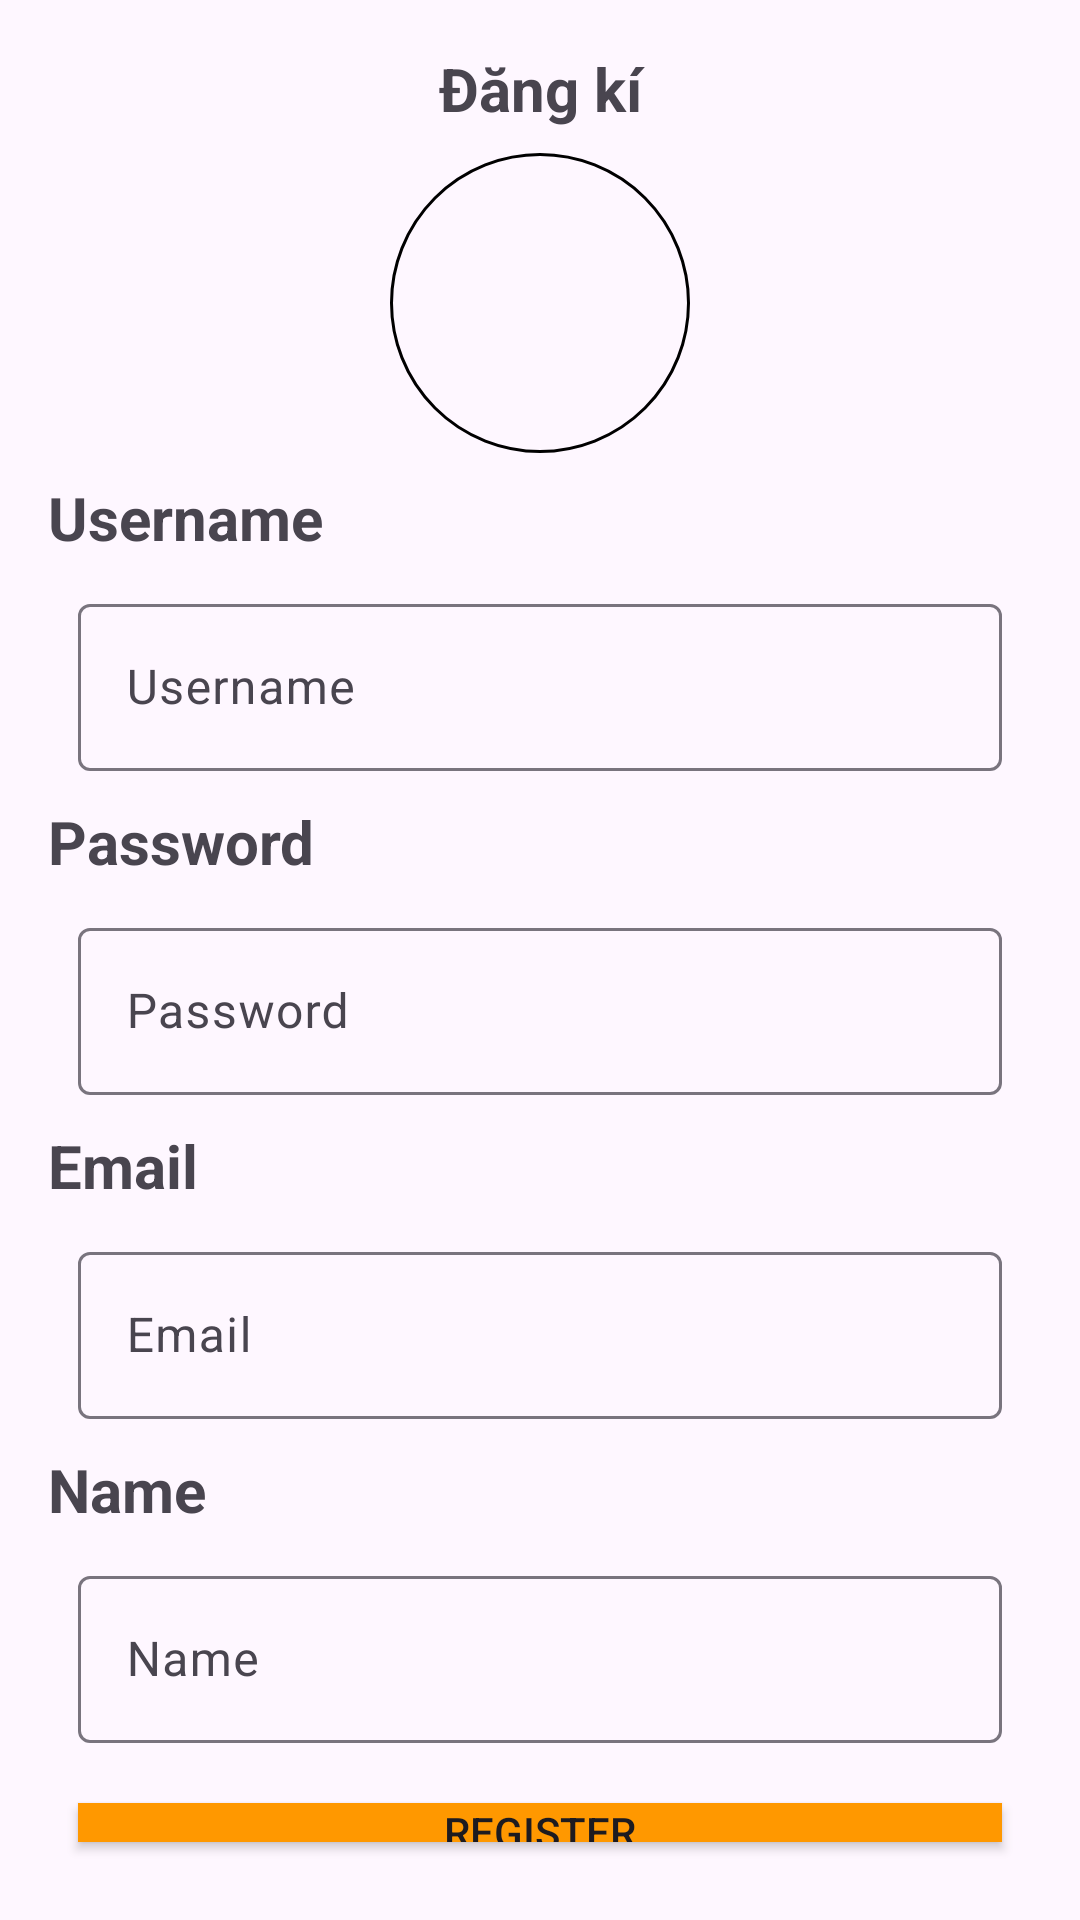

Android layout source for this screen:
<!-- AndroidManifest.xml: application theme Theme.Lab5_AND103_MD18305 -->
<!-- res/layout/activity_register.xml -->
<?xml version="1.0" encoding="utf-8"?>
<androidx.constraintlayout.widget.ConstraintLayout xmlns:android="http://schemas.android.com/apk/res/android"
    xmlns:app="http://schemas.android.com/apk/res-auto"
    xmlns:tools="http://schemas.android.com/tools"
    android:layout_width="match_parent"
    android:layout_height="match_parent"
    tools:context=".RegisterActivity">
    <LinearLayout
        android:layout_width="match_parent"
        android:layout_height="match_parent"
        android:orientation="vertical"
        android:padding="16dp"
        android:gravity="center_horizontal">
        <TextView
            android:layout_width="match_parent"
            android:layout_height="wrap_content"
            android:text="Đăng kí"
            android:gravity="center_horizontal"
            android:textStyle="bold"
            android:textSize="20sp"/>

        <ImageView
            android:id="@+id/avatar"
            android:layout_width="100dp"
            android:layout_height="100dp"
            android:layout_margin="8dp"
            android:background="@drawable/background_image"/>

        <TextView
            android:layout_width="match_parent"
            android:layout_height="wrap_content"
            android:text="Username"
            android:textStyle="bold"
            android:textSize="20sp"/>
        <com.google.android.material.textfield.TextInputLayout
            android:layout_width="match_parent"
            android:layout_height="wrap_content"
            android:layout_margin="10dp"
           >

            <com.google.android.material.textfield.TextInputEditText
                android:id="@+id/username"
                android:layout_width="match_parent"
                android:layout_height="wrap_content"
                android:hint="Username" />
        </com.google.android.material.textfield.TextInputLayout>
        <TextView
            android:layout_width="match_parent"
            android:layout_height="wrap_content"
            android:text="Password"
            android:textStyle="bold"
            android:textSize="20sp"/>
        <com.google.android.material.textfield.TextInputLayout
            android:layout_width="match_parent"
            android:layout_height="wrap_content"
            android:layout_margin="10dp"
           >

            <com.google.android.material.textfield.TextInputEditText
                android:id="@+id/password"
                android:layout_width="match_parent"
                android:layout_height="wrap_content"
                android:hint="Password" />
        </com.google.android.material.textfield.TextInputLayout>
        <TextView
            android:layout_width="match_parent"
            android:layout_height="wrap_content"
            android:text="Email"
            android:textStyle="bold"
            android:textSize="20sp"/>
        <com.google.android.material.textfield.TextInputLayout
            android:layout_width="match_parent"
            android:layout_height="wrap_content"
            android:layout_margin="10dp"
            >

            <com.google.android.material.textfield.TextInputEditText
                android:id="@+id/email"
                android:layout_width="match_parent"
                android:layout_height="wrap_content"
                android:hint="Email" />
        </com.google.android.material.textfield.TextInputLayout>
        <TextView
            android:layout_width="match_parent"
            android:layout_height="wrap_content"
            android:text="Name"
            android:textStyle="bold"
            android:textSize="20sp"/>
        <com.google.android.material.textfield.TextInputLayout
            android:layout_width="match_parent"
            android:layout_height="wrap_content"
            android:layout_margin="10dp"
        >

            <com.google.android.material.textfield.TextInputEditText
                android:id="@+id/name"
                android:layout_width="match_parent"
                android:layout_height="wrap_content"
                android:hint="Name" />
        </com.google.android.material.textfield.TextInputLayout>
        <androidx.appcompat.widget.AppCompatButton
            android:id="@+id/btnRegister"
            android:layout_width="match_parent"
            android:layout_height="wrap_content"
            android:text="Register"
            android:background="#FF9800"
            android:layout_margin="10dp"/>
        <LinearLayout
            android:layout_width="match_parent"
            android:layout_height="wrap_content"
            android:orientation="horizontal"
            android:gravity="center_horizontal"
            android:layout_margin="10dp">
            <TextView
                android:layout_width="wrap_content"
                android:layout_height="wrap_content"
                android:text="Đã có tài khoản? "
                android:textStyle="normal"
                android:textSize="20sp" />

            <TextView
                android:id="@+id/tvdangnhap"
                android:layout_width="wrap_content"
                android:layout_height="wrap_content"
                android:text="Đăng nhập"
                android:textStyle="bold"
                android:textSize="20sp"/>
        </LinearLayout>
    </LinearLayout>
</androidx.constraintlayout.widget.ConstraintLayout>
<!-- resources referenced by this layout -->
<resources>
  <!-- drawable background_image (drawable) -->
  <?xml version="1.0" encoding="utf-8"?>
  <selector xmlns:android="http://schemas.android.com/apk/res/android">
  
      <item>
          <shape>
              <corners android:radius="50dp"/>
              <stroke android:width="1dp" android:color="@color/black"/>
          </shape>
      </item>
  
  </selector>
  <style name="Theme.Lab5_AND103_MD18305" parent="Base.Theme.Lab5_AND103_MD18305" />
  <style name="Base.Theme.Lab5_AND103_MD18305" parent="Theme.Material3.DayNight.NoActionBar">
          
          
      </style>
  <!-- not gathered from this repository: default colours our renderer supplied (Android Studio template values) -->
  <color name="black">#FF000000</color>
</resources>
